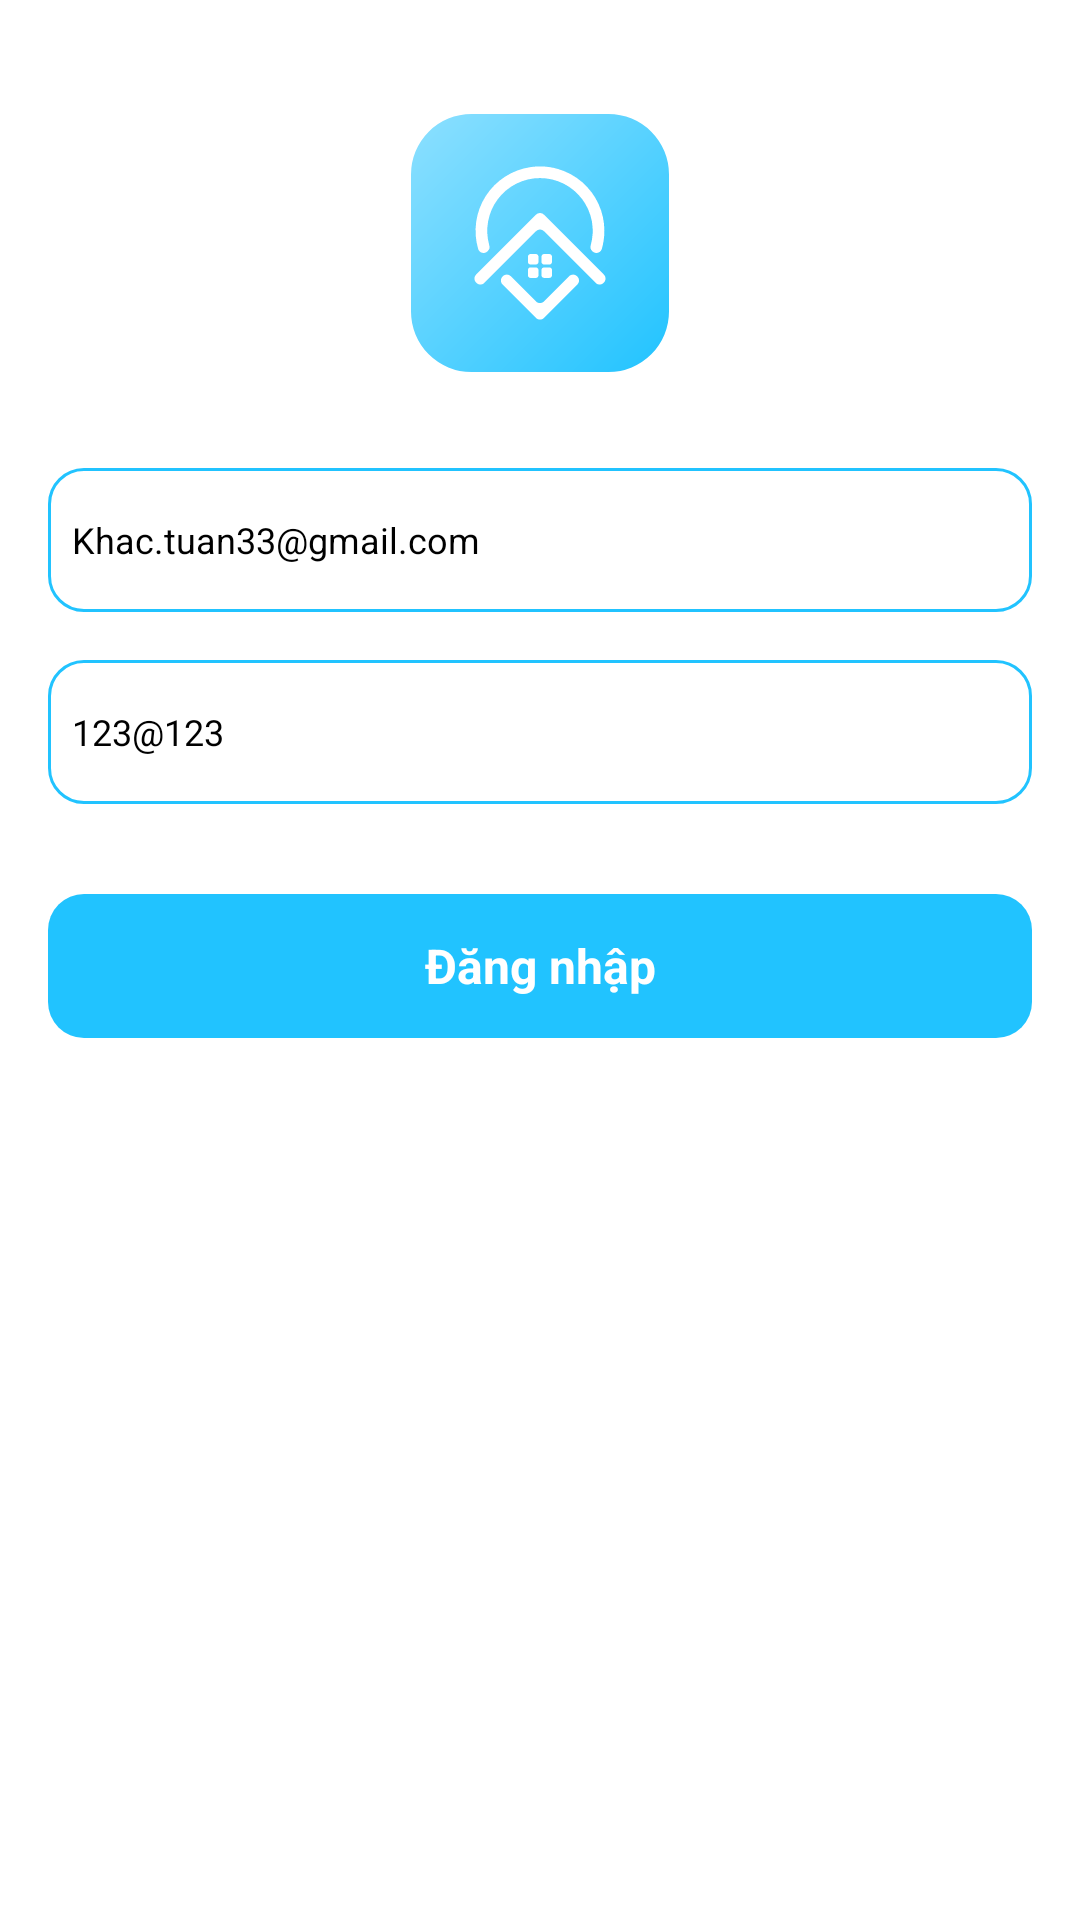

Write the Android layout XML for this screen, with the resource values it uses.
<!-- AndroidManifest.xml: application theme AppTheme -->
<!-- res/layout/fragment_login.xml -->
<?xml version="1.0" encoding="utf-8"?>
<RelativeLayout xmlns:android="http://schemas.android.com/apk/res/android"
    xmlns:app="http://schemas.android.com/apk/res-auto"
    xmlns:tools="http://schemas.android.com/tools"
    android:layout_width="match_parent"
    android:layout_height="match_parent"
    android:background="@android:color/white">

    <LinearLayout
        android:layout_width="match_parent"
        android:layout_height="wrap_content"
        android:orientation="vertical">

        <androidx.appcompat.widget.AppCompatImageView
            android:layout_width="wrap_content"
            android:layout_height="wrap_content"
            android:layout_gravity="center"
            android:layout_marginTop="30dp"
            app:srcCompat="@drawable/ic_logo"
            tools:ignore="ImageContrastCheck" />

        <androidx.appcompat.widget.AppCompatEditText
            android:id="@+id/fullname"
            android:layout_width="match_parent"
            android:layout_height="wrap_content"
            android:layout_marginHorizontal="16dp"
            android:layout_marginTop="16dp"
            android:background="@drawable/ic_frame_36569"
            android:hint="@string/ten_dn"
            android:padding="8dp"
            android:text="Khac.tuan33@gmail.com"
            android:textColor="@android:color/black"
            android:textColorHint="#454545"
            android:textSize="12sp"
            tools:ignore="TextContrastCheck" />

        <androidx.appcompat.widget.AppCompatEditText
            android:id="@+id/pass"
            android:layout_width="match_parent"
            android:layout_height="wrap_content"
            android:layout_marginHorizontal="16dp"
            android:layout_marginTop="16dp"
            android:background="@drawable/ic_frame_36569"
            android:hint="@string/password"
            android:padding="8dp"
            android:text="123@123"
            android:textColor="@android:color/black"
            android:textColorHint="#454545"
            android:textSize="12sp"
            tools:ignore="TextContrastCheck" />

        <androidx.appcompat.widget.AppCompatTextView
            android:id="@+id/submit"
            android:layout_width="match_parent"
            android:layout_height="wrap_content"
            android:layout_gravity="center"
            android:layout_marginHorizontal="16dp"
            android:layout_marginTop="30dp"
            android:background="@drawable/ic_bg_button"
            android:gravity="center"
            android:text="@string/dangnhap"
            android:textColor="@android:color/white"
            android:textSize="16sp"
            android:textStyle="bold"
            tools:ignore="TextContrastCheck" />

        <androidx.appcompat.widget.AppCompatTextView
            android:id="@+id/register"
            android:layout_width="match_parent"
            android:layout_height="wrap_content"
            android:layout_gravity="center"
            android:layout_marginHorizontal="16dp"
            android:layout_marginTop="30dp"
            android:visibility="gone"
            android:background="@drawable/ic_bg_button"
            android:gravity="center"
            android:backgroundTint="#FF5722"
            tools:text="Đăng ký"
            android:textColor="@android:color/white"
            android:textSize="16sp"
            android:textStyle="bold" />
    </LinearLayout>

    <com.airbnb.lottie.LottieAnimationView
        android:id="@+id/loading"
        android:layout_width="80dp"
        android:layout_height="80dp"
        android:layout_centerInParent="true"
        android:visibility="gone"
        android:layout_gravity="center"
        app:layout_constraintBottom_toBottomOf="parent"
        app:layout_constraintEnd_toEndOf="parent"
        app:layout_constraintStart_toStartOf="parent"
        app:layout_constraintTop_toTopOf="parent"
        app:lottie_autoPlay="true"
        app:lottie_loop="true"
        app:lottie_rawRes="@raw/loading_default" />

</RelativeLayout>
<!-- resources referenced by this layout -->
<resources>
  <!-- drawable ic_bg_button (drawable) -->
  <vector xmlns:android="http://schemas.android.com/apk/res/android"
      android:width="328dp"
      android:height="48dp"
      android:viewportWidth="328"
      android:viewportHeight="48">
    <path
        android:pathData="M12,0L316,0A12,12 0,0 1,328 12L328,36A12,12 0,0 1,316 48L12,48A12,12 0,0 1,0 36L0,12A12,12 0,0 1,12 0z"
        android:fillColor="#21C3FF"/>
  </vector>
  <!-- drawable ic_frame_36569 (drawable) -->
  <vector xmlns:android="http://schemas.android.com/apk/res/android"
      android:width="328dp"
      android:height="48dp"
      android:viewportWidth="328"
      android:viewportHeight="48">
    <path
        android:strokeWidth="1"
        android:pathData="M12,0.5L316,0.5A11.5,11.5 0,0 1,327.5 12L327.5,36A11.5,11.5 0,0 1,316 47.5L12,47.5A11.5,11.5 0,0 1,0.5 36L0.5,12A11.5,11.5 0,0 1,12 0.5z"
        android:fillColor="#00000000"
        android:strokeColor="#21C3FF"/>
  </vector>
  <!-- drawable ic_logo: vector/xml drawable (drawable, 5911 chars, omitted) -->
  <string name="dangnhap">Đăng nhập</string>
  <string name="password">Mật khẩu</string>
  <string name="ten_dn">Tên đăng nhập</string>
  <style name="AppTheme" parent="Theme.AppCompat.NoActionBar">
          
          <item name="colorPrimary">#FFFFFF</item>
          <item name="colorPrimaryDark">@color/colorPrimaryDark</item>
          <item name="colorAccent">@color/colorAccent</item>
      </style>
  <color name="colorPrimaryDark">#3700B3</color>
  <color name="colorAccent">#03DAC5</color>
</resources>
